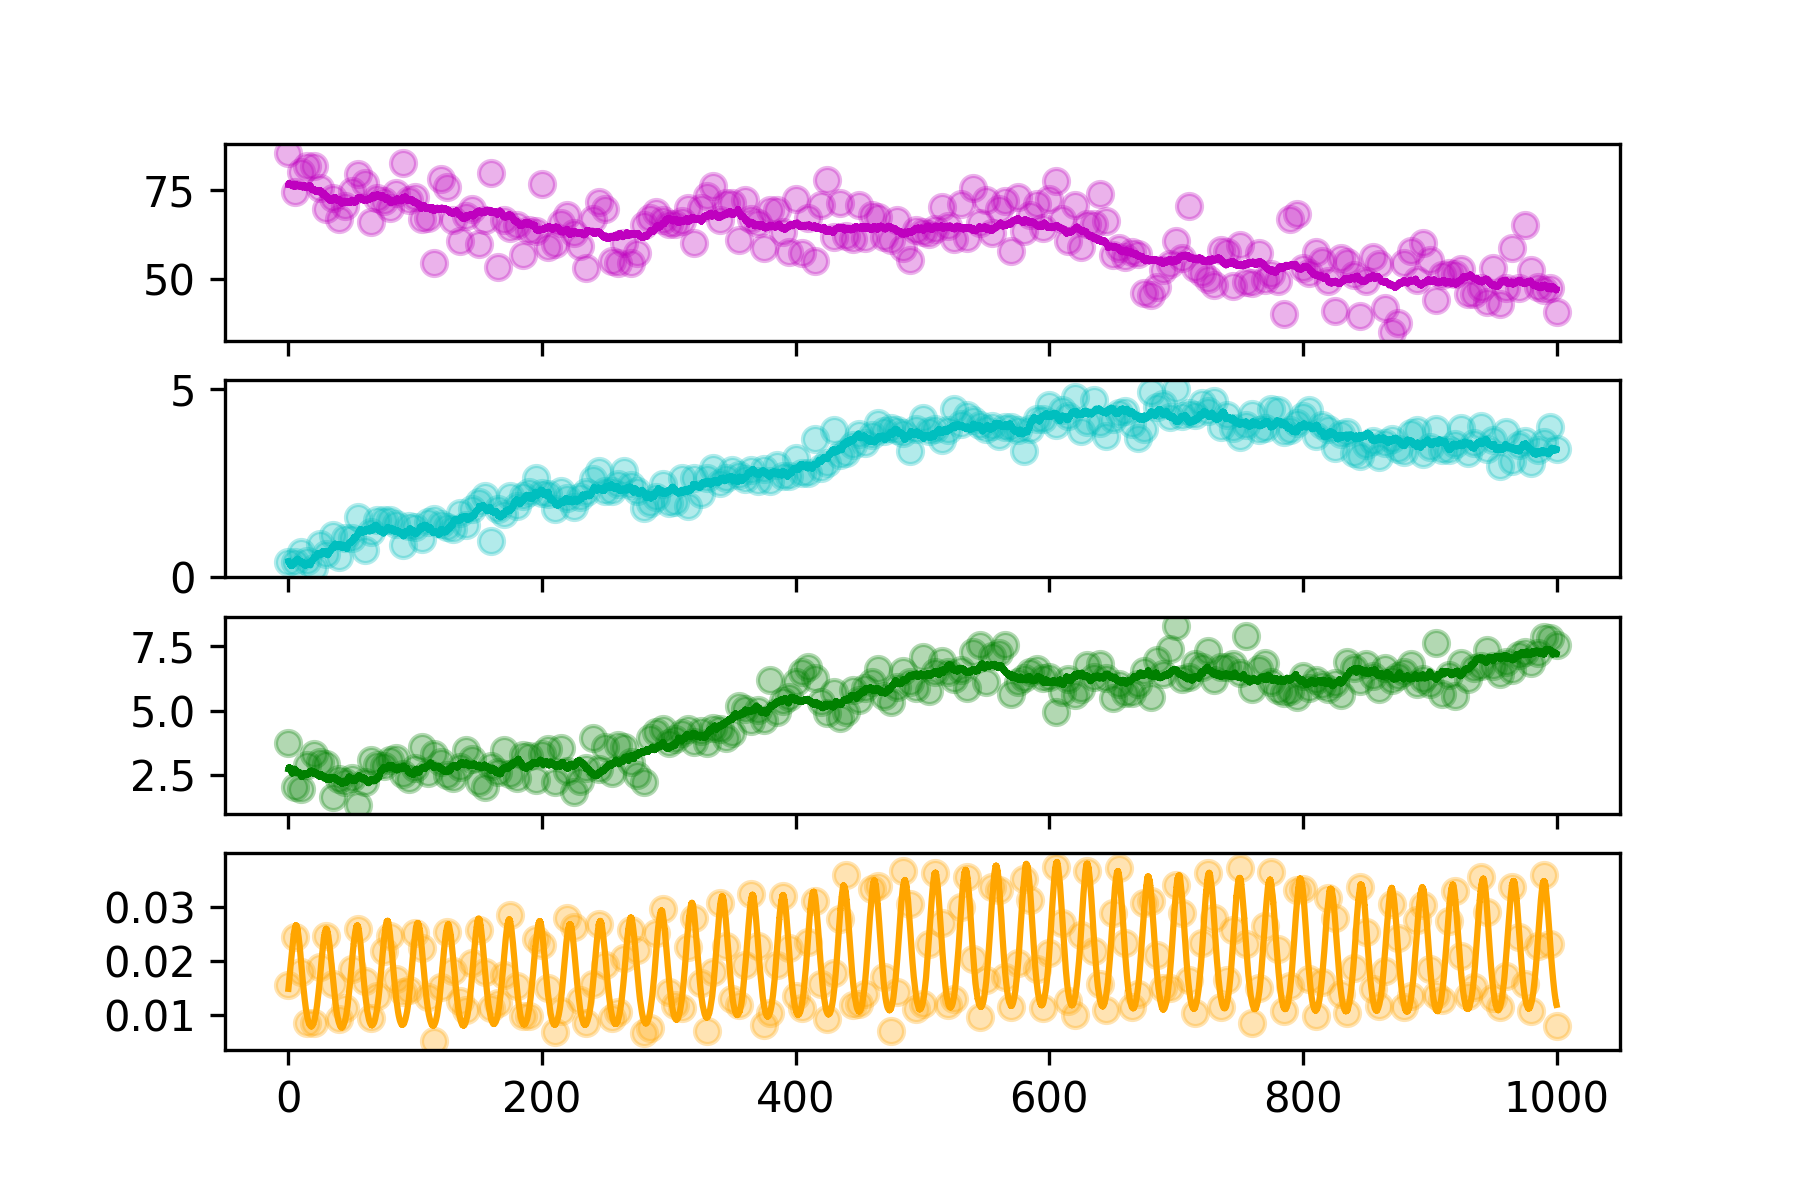

The table this chart was drawn from, first rows:
hour, SOC, DOC, MBC, CO2
0.0, 85.41, 0.3909, 3.742, 0.01566
5.0, 74.34, 0.3954, 2.049, 0.02446
10.0, 80.07, 0.6541, 1.973, 0.01803
15.0, 81.69, 0.4273, 2.892, 0.008563
20.0, 81.64, 0.2283, 3.344, 0.008563
25.0, 75.46, 0.8819, 3.014, 0.0189
30.0, 69.76, 0.6013, 2.937, 0.02473
35.0, 72.84, 1.117, 1.678, 0.01588
40.0, 66.77, 0.5294, 2.38, 0.009356
45.0, 70.56, 1.044, 2.233, 0.01141
50.0, 74.81, 1.035, 2.4, 0.01865
55.0, 79.4, 1.605, 1.37, 0.02604
60.0, 76.88, 0.7105, 2.254, 0.01629
65.0, 65.97, 1.191, 3.112, 0.0095
70.0, 72.76, 1.518, 2.895, 0.01356
75.0, 71.95, 1.509, 2.884, 0.02186
80.0, 69.92, 1.523, 3.096, 0.02461
85.0, 74.15, 1.421, 3.16, 0.01671
90.0, 82.45, 0.8471, 2.571, 0.01434
95.0, 72.33, 1.356, 2.381, 0.01469
100.0, 72.96, 1.335, 2.792, 0.02521
105.0, 66.93, 1.017, 3.617, 0.02254
110.0, 67.02, 1.472, 2.582, 0.01346
115.0, 54.46, 1.536, 3.347, 0.005269
120.0, 77.98, 1.416, 3.013, 0.01531
125.0, 75.76, 1.327, 2.526, 0.02538
130.0, 66.71, 1.276, 2.386, 0.0182
135.0, 60.77, 1.705, 2.809, 0.01268
140.0, 67.75, 1.384, 3.473, 0.011
145.0, 69.56, 1.818, 3.155, 0.01972
150.0, 59.93, 2.002, 2.229, 0.02579
155.0, 66.54, 2.15, 2.073, 0.0181
160.0, 79.67, 0.9665, 2.855, 0.01128
165.0, 53.33, 1.804, 2.623, 0.01229
170.0, 66.68, 1.681, 3.47, 0.01752
175.0, 64.47, 2.15, 2.556, 0.02858
180.0, 65.19, 1.882, 2.394, 0.01546
185.0, 56.66, 2.148, 3.284, 0.009967
190.0, 63.83, 2.254, 3.264, 0.009911
195.0, 63.37, 2.627, 2.337, 0.02409
200.0, 76.62, 2.244, 3.319, 0.02301
205.0, 59.13, 2.205, 3.542, 0.01501
210.0, 59.87, 1.814, 2.257, 0.006883
215.0, 65.85, 2.296, 3.569, 0.0109
220.0, 68.09, 2.11, 2.669, 0.028
225.0, 62.96, 1.875, 1.876, 0.02625
230.0, 59.4, 2.139, 2.285, 0.01278
235.0, 53.16, 2.271, 2.775, 0.008511
240.0, 66.92, 2.608, 3.967, 0.01581
245.0, 71.53, 2.828, 2.737, 0.02681
250.0, 69.63, 2.286, 3.618, 0.01923
255.0, 55.04, 2.301, 2.606, 0.009502
260.0, 54.62, 2.467, 3.664, 0.01057
265.0, 60.05, 2.817, 3.591, 0.02067
270.0, 54.49, 2.46, 3.02, 0.02582
275.0, 57.36, 2.281, 2.522, 0.02207
280.0, 65.25, 1.84, 2.248, 0.006783
285.0, 67.12, 1.968, 3.964, 0.007702
290.0, 68.8, 2.122, 4.174, 0.02522
295.0, 66.72, 2.472, 4.286, 0.02966
... 141 more rows
